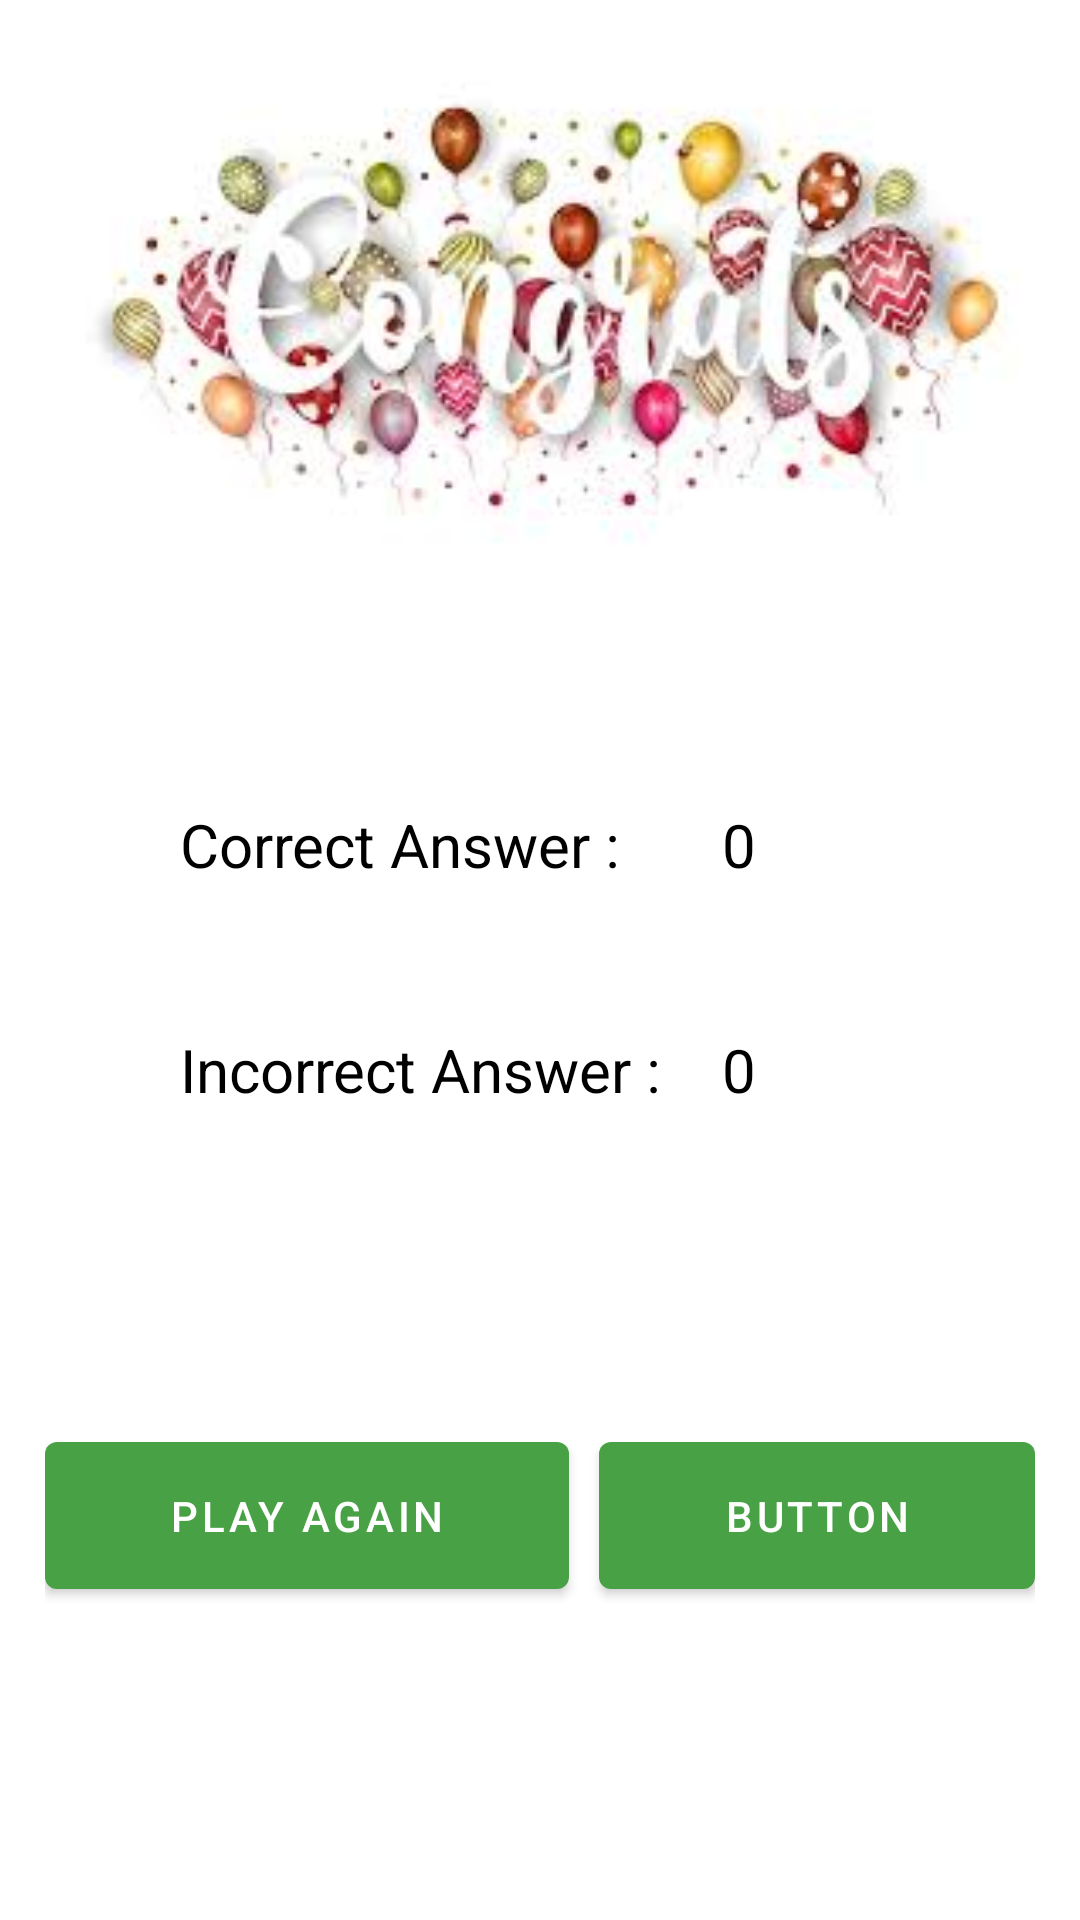

The Android layout XML behind this screen, and the referenced resources:
<!-- AndroidManifest.xml: activity theme SignUpTheme -->
<!-- res/layout/activity_result.xml -->
<?xml version="1.0" encoding="utf-8"?>
<layout xmlns:android="http://schemas.android.com/apk/res/android"
    xmlns:app="http://schemas.android.com/apk/res-auto"
    xmlns:tools="http://schemas.android.com/tools">

    <androidx.constraintlayout.widget.ConstraintLayout
        android:layout_width="match_parent"
        android:layout_height="match_parent"
        android:orientation="vertical"
        tools:context=".ResultActivityz">

        <ImageView
            android:id="@+id/imageView4"
            android:layout_width="match_parent"
            android:layout_height="200dp"
            app:layout_constraintEnd_toEndOf="parent"
            app:layout_constraintHorizontal_bias="1.0"
            app:layout_constraintStart_toStartOf="parent"
            app:layout_constraintTop_toTopOf="parent"
            app:srcCompat="@drawable/congratulations" />

        <TextView
            android:id="@+id/textCorrect"
            android:layout_width="wrap_content"
            android:layout_height="wrap_content"
            android:layout_marginStart="60dp"
            android:layout_marginTop="68dp"
            android:text="Correct Answer :"
            android:textColor="@color/black"
            android:textSize="20sp"
            app:layout_constraintStart_toStartOf="parent"
            app:layout_constraintTop_toBottomOf="@+id/imageView4" />

        <TextView
            android:id="@+id/correctCount"
            android:layout_width="wrap_content"
            android:layout_height="wrap_content"
            android:layout_marginStart="109dp"
            android:layout_marginEnd="108dp"
            android:text="0"
            android:textColor="@color/black"
            android:textSize="20sp"
            app:layout_constraintEnd_toEndOf="parent"
            app:layout_constraintTop_toTopOf="@id/textCorrect"
            app:layout_constraintBottom_toBottomOf="@+id/textCorrect"/>

        <TextView
            android:id="@+id/textView3"
            android:layout_width="wrap_content"
            android:layout_height="wrap_content"
            android:layout_marginStart="60dp"
            android:layout_marginTop="48dp"
            android:text="Incorrect Answer :"
            android:textColor="@color/black"
            android:textSize="20sp"
            app:layout_constraintStart_toStartOf="parent"
            app:layout_constraintTop_toBottomOf="@+id/textCorrect" />

        <TextView
            android:id="@+id/incorrectCount"
            android:layout_width="wrap_content"
            android:layout_height="wrap_content"
            android:text="0"
            android:textColor="@color/black"
            android:textSize="20sp"
            app:layout_constraintBottom_toBottomOf="@+id/textView3"
            app:layout_constraintEnd_toEndOf="@+id/correctCount"
            app:layout_constraintStart_toStartOf="@+id/correctCount" />

        <LinearLayout
            android:layout_width="match_parent"
            android:layout_height="wrap_content"
            android:orientation="horizontal"
            android:weightSum="2"
            android:layout_margin="15dp"
            app:layout_constraintStart_toStartOf="parent"
            app:layout_constraintEnd_toEndOf="parent"
            app:layout_constraintBottom_toBottomOf="parent"
            app:layout_constraintTop_toBottomOf="@id/textView3">

            <Button
                android:id="@+id/butAgain"
                android:layout_width="wrap_content"
                android:layout_height="wrap_content"
                android:layout_weight="1"
                android:padding="15dp"
                android:layout_marginEnd="5dp"
                android:text="Play Again" />

            <Button
                android:id="@+id/btnExit"
                android:layout_marginStart="5dp"
                android:layout_width="wrap_content"
                android:layout_height="wrap_content"
                android:layout_weight="1"
                android:padding="15dp"
                android:text="Button" />
        </LinearLayout>

    </androidx.constraintlayout.widget.ConstraintLayout>
</layout>
<!-- resources referenced by this layout -->
<resources>
  <color name="black">#FF000000</color>
  <!-- drawable congratulations: jpg bitmap (drawable, 8917 bytes) -->
  <style name="SignUpTheme" parent="Theme.MaterialComponents.DayNight.DarkActionBar">
          
          <item name="colorPrimary">@color/on_boarding_green_color</item>
          <item name="colorPrimaryVariant">@color/on_boarding_green_color</item>
          <item name="colorOnPrimary">@color/white</item>
          
          <item name="colorSecondary">@color/teal_200</item>
          <item name="colorSecondaryVariant">@color/teal_700</item>
          <item name="colorOnSecondary">@color/black</item>
          
          <item name="android:statusBarColor">?attr/colorPrimaryVariant</item>
          
      </style>
  <color name="on_boarding_green_color">#48A145</color>
  <color name="white">#FFFFFFFF</color>
  <color name="teal_200">#FF03DAC5</color>
  <color name="teal_700">#FF018786</color>
</resources>
